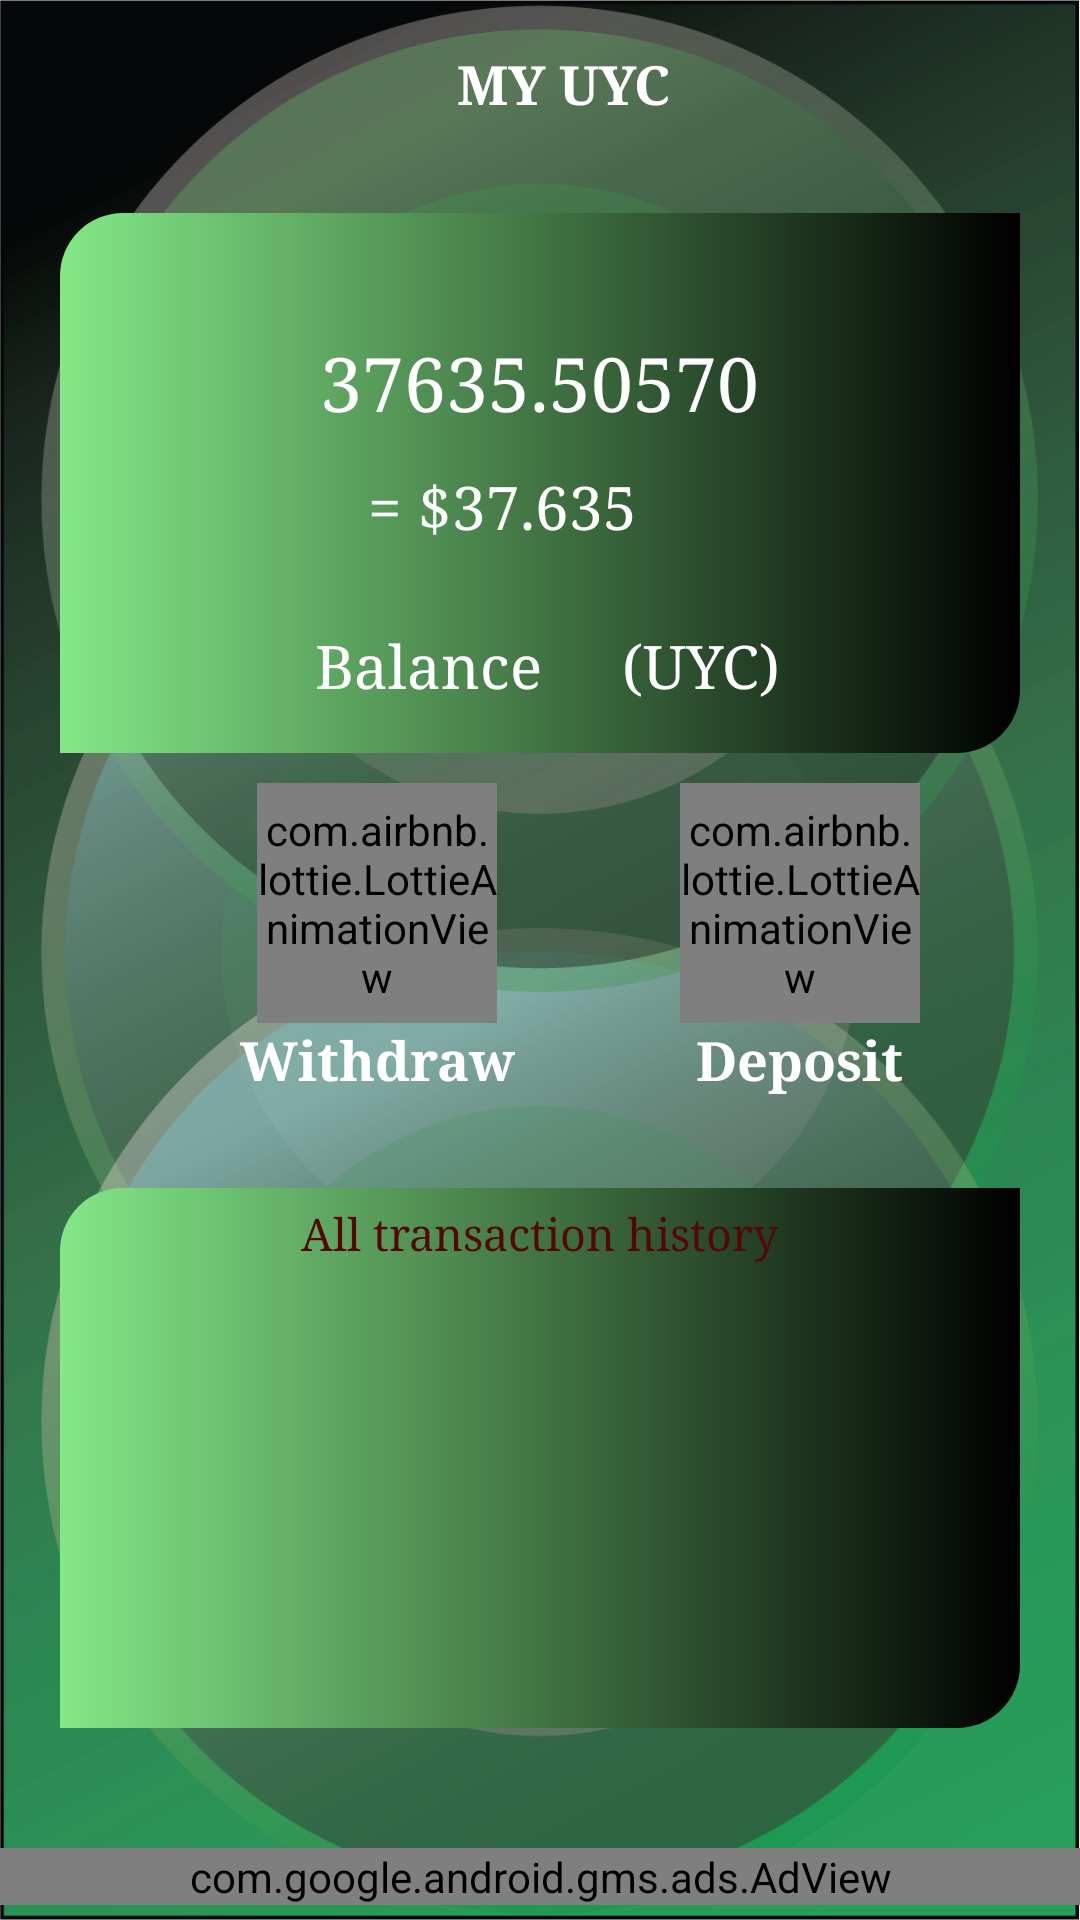

Android layout source for this screen:
<!-- AndroidManifest.xml: application theme Theme.UycNetwork -->
<!-- res/layout/activity_wallet.xml -->
<?xml version="1.0" encoding="utf-8"?>
<LinearLayout xmlns:android="http://schemas.android.com/apk/res/android"
    xmlns:app="http://schemas.android.com/apk/res-auto"
    xmlns:tools="http://schemas.android.com/tools"
    android:layout_width="match_parent"
    android:layout_height="match_parent"
    tools:context=".Activitys.wallet"
    android:orientation="vertical"
    android:background="@drawable/bgtow">


    <androidx.appcompat.widget.Toolbar
        android:layout_width="match_parent"
        android:layout_height="wrap_content">
        <LinearLayout
            android:layout_width="match_parent"
            android:layout_height="match_parent"
            android:orientation="vertical">
            <TextView
                android:layout_width="wrap_content"
                android:layout_height="wrap_content"
                android:text="MY UYC"
                android:textStyle="bold"
                android:textSize="18sp"
                android:textColor="@color/white"
                android:fontFamily="serif"
                android:layout_gravity="center_horizontal"
                />
        </LinearLayout>
    </androidx.appcompat.widget.Toolbar>

   <LinearLayout
       android:layout_width="match_parent"
       android:layout_height="180dp"
       android:layout_marginStart="20sp"
       android:layout_marginEnd="20sp"
       android:layout_marginTop="15dp"
       android:layout_marginBottom="10dp"
       app:cardCornerRadius="25dp"
       android:background="@drawable/colourone"
       android:orientation="vertical"
       >
       <TextView
           android:id="@+id/balanceTV"
           android:layout_width="wrap_content"
           android:layout_height="wrap_content"
           android:textColor="@color/white"
           android:textSize="25sp"
           android:fontFamily="serif"
           android:text="37635.50570"
           android:layout_gravity="center"
           android:layout_marginTop="40dp"
           />
       <LinearLayout
           android:layout_width="match_parent"
           android:layout_height="40dp"
           android:orientation="horizontal"
           android:gravity="center"
           >
           <TextView
               android:layout_width="wrap_content"
               android:layout_height="wrap_content"
               android:textColor="@color/white"
               android:textSize="20sp"
               android:fontFamily="serif"
               android:text="="
               android:gravity="center_vertical"
               android:layout_marginTop="5dp"
               />

           <TextView
               android:id="@+id/dollarconverted"
               android:layout_width="wrap_content"
               android:layout_height="wrap_content"
               android:textColor="@color/white"
               android:textSize="20sp"
               android:fontFamily="serif"
               android:text=" $37.635"
               android:gravity="center_vertical"
               android:layout_marginTop="5dp"
               />

           <ImageView
               android:layout_width="20dp"
               android:layout_height="20dp"
               android:src="@drawable/helpoutline"
               android:layout_gravity="center"
               android:layout_marginStart="5dp"
               android:layout_marginTop="5dp"
               />

       </LinearLayout>

       <TextView
           android:layout_width="wrap_content"
           android:layout_height="wrap_content"
           android:textColor="@color/white"
           android:textSize="20sp"
           android:fontFamily="serif"
           android:text=" Balance     (UYC)"
           android:layout_gravity="center"
           android:layout_marginTop="25dp"
           />


   </LinearLayout>

    <LinearLayout
        android:layout_width="match_parent"
        android:layout_height="120dp"
        android:orientation="horizontal"
        >
        <LinearLayout
            android:id="@+id/withdrawBtn"
            android:layout_width="wrap_content"
            android:layout_height="120dp"
            android:orientation="vertical"
            android:layout_marginStart="80dp"
            >

            <com.airbnb.lottie.LottieAnimationView
                android:layout_width="80dp"
                android:layout_height="80dp"
                app:lottie_rawRes="@raw/diposit"
                app:lottie_autoPlay="true"
                app:lottie_loop="true"
                android:layout_gravity="center"/>

            <TextView
                android:layout_width="wrap_content"
                android:layout_height="wrap_content"
                android:text="Withdraw"
                android:textSize="18sp"
                android:textColor="@color/white"
                android:fontFamily="serif"
                android:textStyle="bold"
                />


        </LinearLayout>
        <LinearLayout
            android:id="@+id/addMoneyBtn"
            android:layout_width="wrap_content"
            android:layout_height="120dp"
            android:orientation="vertical"
            android:layout_marginStart="55dp"
            >

            <com.airbnb.lottie.LottieAnimationView
                android:layout_width="80dp"
                android:layout_height="80dp"
                app:lottie_rawRes="@raw/diposit"
                app:lottie_autoPlay="true"
                app:lottie_loop="true"
                android:layout_gravity="center"/>

            <TextView
                android:layout_width="wrap_content"
                android:layout_height="wrap_content"
                android:text="Deposit"
                android:textSize="18sp"
                android:textColor="@color/white"
                android:fontFamily="serif"
                android:textStyle="bold"
                android:layout_gravity="center"
                />


        </LinearLayout>



    </LinearLayout>

    <LinearLayout
        android:layout_width="match_parent"
        android:layout_height="180dp"
        android:layout_marginStart="20sp"
        android:layout_marginEnd="20sp"
        android:layout_marginTop="15dp"
        android:layout_marginBottom="10dp"
        app:cardCornerRadius="25dp"
        android:background="@drawable/colourone"
        android:orientation="vertical"
        >
        <TextView
            android:id="@+id/datashow"
            android:layout_width="wrap_content"
            android:layout_height="wrap_content"
            android:textColor="#550707"
            android:textSize="15sp"
            android:fontFamily="serif"
            android:text="All transaction history"
            android:layout_gravity="center"
            android:layout_marginTop="5dp"
            />
        <LinearLayout
            android:layout_width="match_parent"
            android:layout_height="match_parent"
            android:orientation="vertical"
            android:gravity="center"
            >


        </LinearLayout>




    </LinearLayout>

    <com.google.android.gms.ads.AdView
        android:layout_gravity="center"
        xmlns:ads="http://schemas.android.com/apk/res-auto"
        android:id="@+id/adViewE1"
        android:layout_marginTop="30dp"
        android:layout_width="match_parent"
        android:layout_height="wrap_content"
        android:layout_centerHorizontal="true"
        android:layout_alignParentBottom="true"
        ads:adSize="BANNER"
        ads:adUnitId="@string/banner_admob">
    </com.google.android.gms.ads.AdView>


</LinearLayout>
<!-- resources referenced by this layout -->
<resources>
  <color name="white">#FFFFFFFF</color>
  <!-- drawable bgtow: png bitmap (drawable, 370783 bytes) -->
  <!-- drawable colourone (drawable) -->
  <?xml version="1.0" encoding="utf-8"?>
  <shape xmlns:android="http://schemas.android.com/apk/res/android"
      android:shape="rectangle">
  
      <gradient
          android:type="linear"
          android:endColor="@color/black"
          android:startColor="#83E887"
          />
  
      <corners
          android:bottomRightRadius="21dp"
          android:topLeftRadius="21dp"
  
          />
  
  </shape>
  <string name="banner_admob">ca-app-pub-3940256099942544/6300978111</string>
  <style name="Theme.UycNetwork" parent="Theme.MaterialComponents.DayNight.NoActionBar">
          
          <item name="colorPrimary">@color/purple_500</item>
          <item name="colorPrimaryVariant">@color/purple_500</item>
          <item name="colorOnPrimary">@color/white</item>
          
          <item name="colorSecondary">@color/teal_200</item>
          <item name="colorSecondaryVariant">@color/teal_700</item>
          <item name="colorOnSecondary">@color/black</item>
          
          <item name="android:statusBarColor" tools:targetApi="l">?attr/colorPrimaryVariant</item>
          
      </style>
  <color name="black">#FF000000</color>
  <color name="purple_500">#FFA000</color>
  <color name="teal_200">#FF03DAC5</color>
  <color name="teal_700">#FF018786</color>
</resources>
